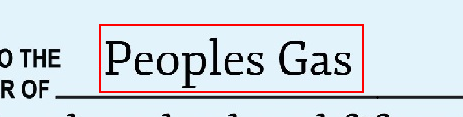
Workflow: GetChequeInfo

Step 1 [then]: get-text from the client in window '*.jpg - Paint' (mspaint.exe)

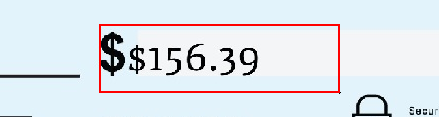
Step 2: get-text from the client in window 'Cheque1.jpg - Paint' (mspaint.exe)

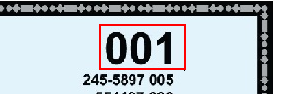
Step 3: get-text from the client in window 'Cheque1.jpg - Paint' (mspaint.exe)

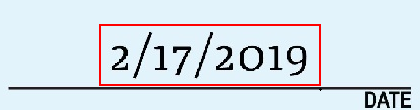
Step 4: get-text from the client in window 'Cheque1.jpg - Paint' (mspaint.exe)

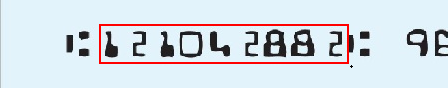
Step 5: get-text from the client in window 'Cheque1.jpg - Paint' (mspaint.exe)

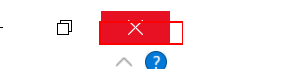
Step 6: Close Application 'push button  Close' on the push button 'Close' in window 'Cheque1.jpg - Paint' (mspaint.exe)

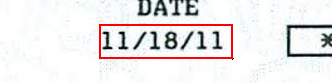
Step 7: get-text from the window in window 'Cheque2.jpg - Paint' (mspaint.exe)

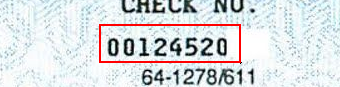
Step 8: get-text from the window in window 'Cheque2.jpg - Paint' (mspaint.exe)

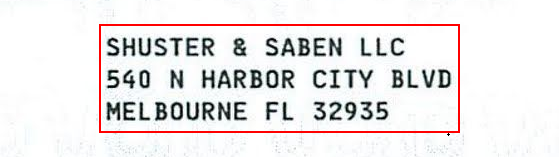
Step 9: get-text from the window in window 'Cheque2.jpg - Paint' (mspaint.exe)

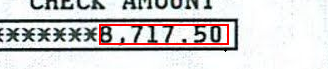
Step 10: get-text from the window in window 'Cheque2.jpg - Paint' (mspaint.exe)

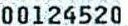
Step 11: get-text from the element in window 'Cheque2.jpg - Paint' (mspaint.exe)

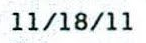
Step 12: get-text from the element in window 'Cheque2.jpg - Paint' (mspaint.exe)

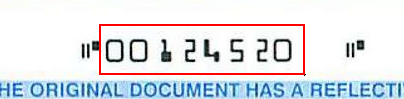
Step 13: get-text from the window in window 'Cheque2.jpg - Paint' (mspaint.exe)